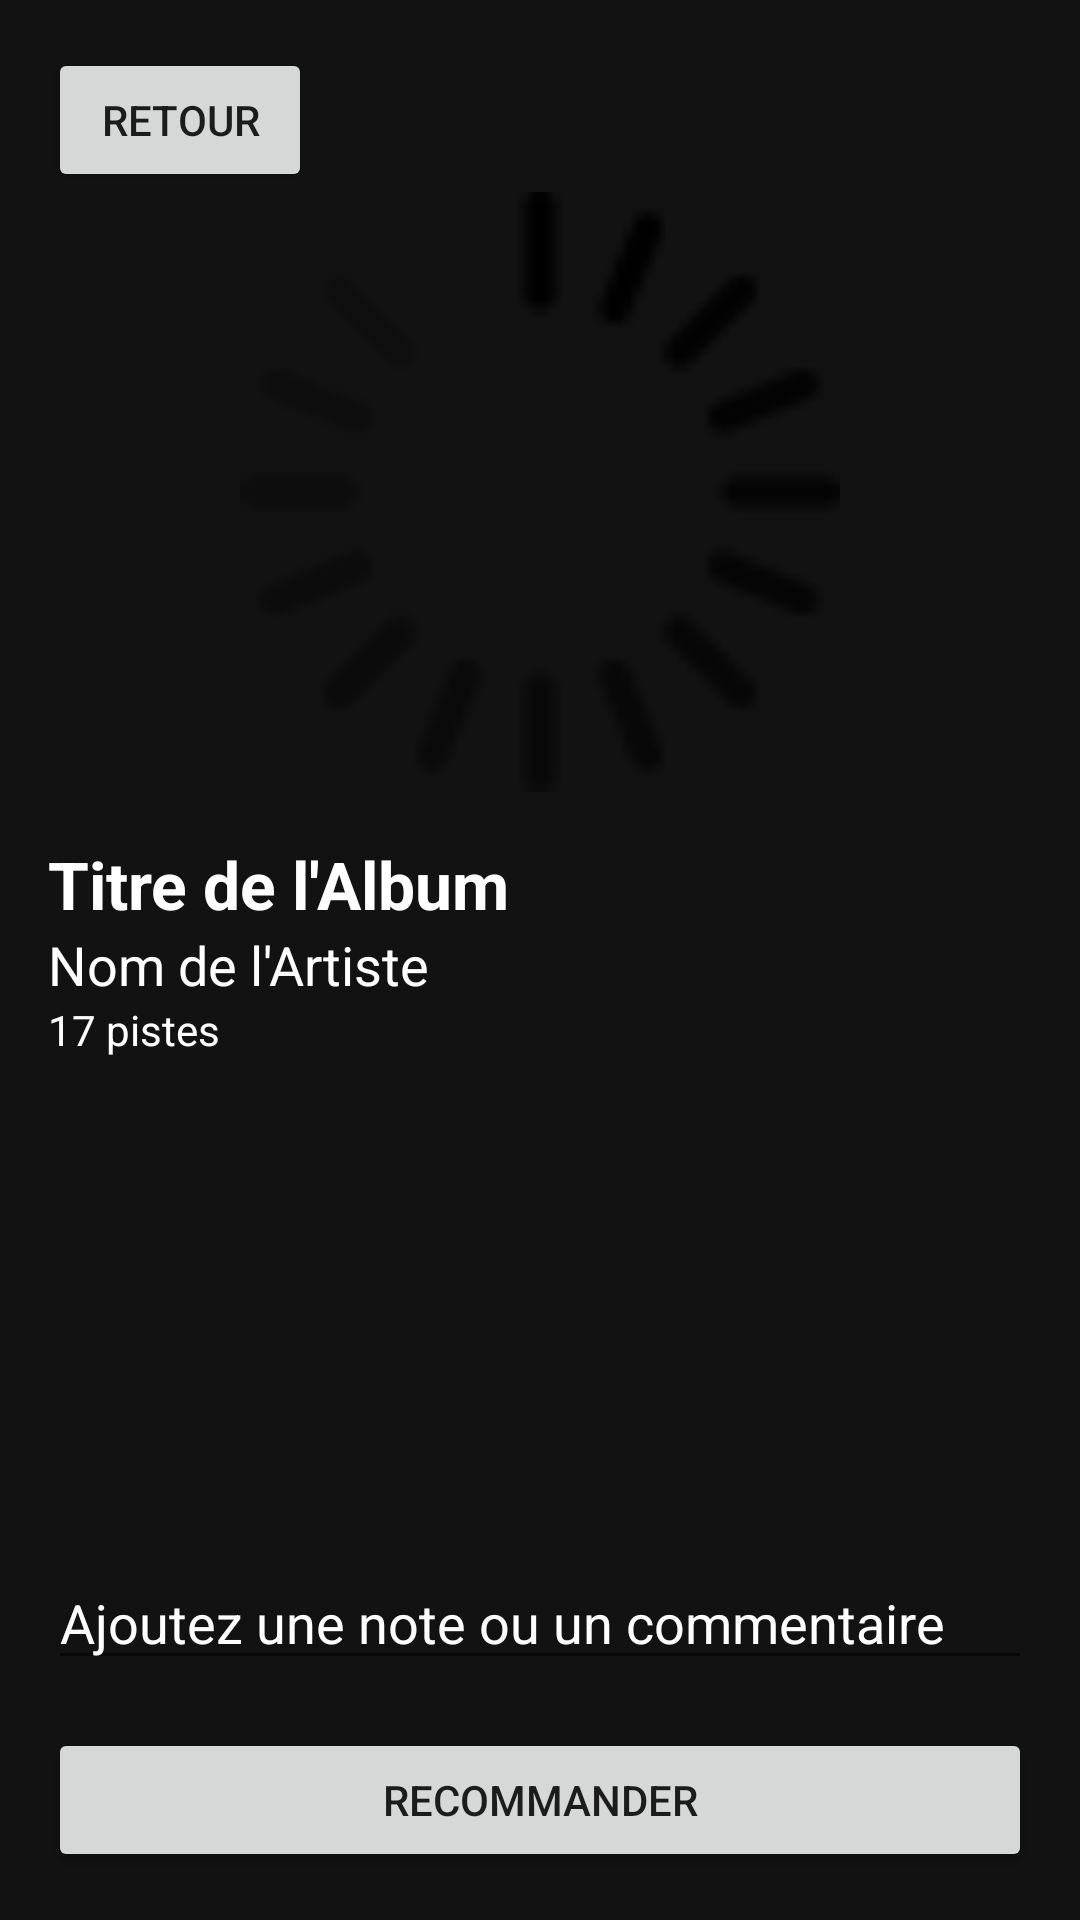

The Android layout XML behind this screen, and the referenced resources:
<!-- AndroidManifest.xml: application theme Theme.Synesthesia -->
<!-- res/layout/fragment_album_details.xml -->
<?xml version="1.0" encoding="utf-8"?>
<LinearLayout xmlns:android="http://schemas.android.com/apk/res/android"
    xmlns:tools="http://schemas.android.com/tools"
    xmlns:app="http://schemas.android.com/apk/res-auto"
    android:id="@+id/albumDetailsLayout"
    android:layout_width="match_parent"
    android:layout_height="match_parent"
    android:orientation="vertical"
    android:padding="16dp"
    tools:context=".fragments.AlbumDetailsFragment"
    android:background="@color/black">

    <Button
        android:id="@+id/backButton"
        android:layout_width="wrap_content"
        android:layout_height="wrap_content"
        android:layout_gravity="start"
        android:text="Retour"/>

    
    <ImageView
        android:id="@+id/albumCoverImageView"
        android:layout_width="200dp"
        android:layout_height="200dp"
        android:layout_gravity="center_horizontal"
        android:scaleType="centerCrop"
        android:src="@drawable/rotating_loader" />

    
    <TextView
        android:id="@+id/albumTitleTextView"
        android:layout_width="wrap_content"
        android:layout_height="wrap_content"
        android:layout_marginTop="16dp"
        android:text="Titre de l'Album"
        android:textAppearance="@style/TextAppearance.AppCompat.Large"
        android:textStyle="bold"
        android:textColor="@color/white"/>

    
    <TextView
        android:id="@+id/albumArtistTextView"
        android:layout_width="wrap_content"
        android:layout_height="wrap_content"
        android:text="Nom de l'Artiste"
        android:textAppearance="@style/TextAppearance.AppCompat.Medium"
        android:textColor="@color/white"/>

    
    <TextView
        android:id="@+id/albumTracksCountTextView"
        android:layout_width="wrap_content"
        android:layout_height="wrap_content"
        android:text="17 pistes"
        android:textAppearance="@style/TextAppearance.AppCompat.Small"
        android:textColor="@color/white"/>

    
    <androidx.recyclerview.widget.RecyclerView
        android:id="@+id/tracksRecyclerView"
        android:layout_width="match_parent"
        android:layout_height="0dp"
        android:layout_weight="1"
        android:layout_marginTop="16dp"/>

    <EditText
        android:id="@+id/commentField"
        android:layout_width="match_parent"
        android:layout_height="wrap_content"
        android:hint="Ajoutez une note ou un commentaire"
        android:textColor="@color/white"
        android:textColorHint="@color/white" />

    <LinearLayout
        android:layout_width="match_parent"
        android:layout_height="wrap_content"
        android:orientation="horizontal"
        android:layout_marginTop="16dp">

        <Button
            android:id="@+id/recommendButton"
            android:layout_width="match_parent"
            android:layout_height="wrap_content"
            android:text="Recommander"/>

    </LinearLayout>

</LinearLayout>
<!-- resources referenced by this layout -->
<resources>
  <color name="black">#121212</color>
  <color name="white">#FFFFFF</color>
  <!-- drawable rotating_loader (drawable) -->
  <rotate xmlns:android="http://schemas.android.com/apk/res/android"
      android:fromDegrees="0"
      android:toDegrees="360"
      android:pivotX="50%"
      android:pivotY="50%"
      android:drawable="@drawable/ic_loader"
      android:duration="1000"
      android:repeatCount="infinite" />
  <style name="Theme.Synesthesia" parent="Base.Theme.Synesthesia" />
  <!-- drawable ic_loader: png bitmap (drawable, 1747 bytes) -->
  <style name="Base.Theme.Synesthesia" parent="Theme.AppCompat.Light.DarkActionBar">
          
          <item name="android:statusBarColor">@android:color/black</item>
          
          <item name="android:navigationBarColor">@android:color/black</item>
      </style>
</resources>
